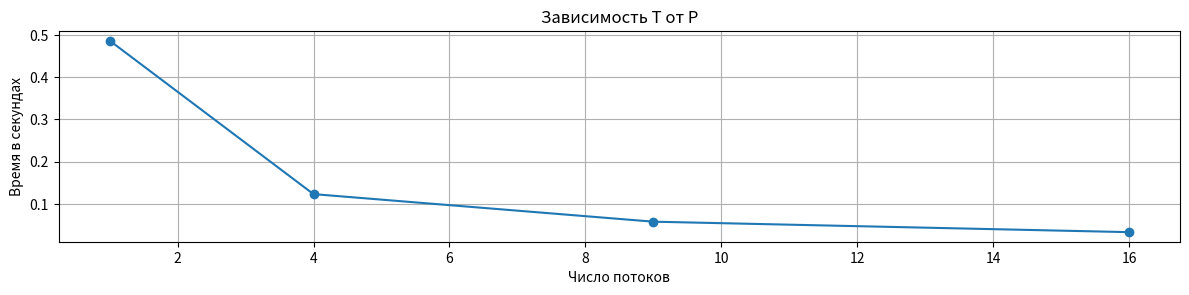

Reproduce this figure in Python.
import matplotlib.pyplot as plt

P_values = [1, 4, 9, 16]
T_P = [0.486082, 0.123223, 0.0580717, 0.0333451]  # время выполнения для каждого P при фиксированном N
#S_P = [T_P[0] / t for t in T_P]    # ускорение при фиксированном N
#E_P = [s / p for s, p in zip(S_P, P_values)]  # эффективность

# Построение графиков для T(P), S(P), E(P)
plt.figure(figsize=(12, 8))

plt.subplot(3, 1, 1)
plt.plot(P_values, T_P, marker='o', label="T(P)")
plt.xlabel("Число потоков")
plt.ylabel("Время в секундах")
plt.title("Зависимость Т от P")
plt.grid(True)

#plt.subplot(3, 1, 2)
#plt.plot(P_values, S_P, marker='o', color="green", label="S(P)")
#plt.xlabel("Число потоков")
#plt.ylabel("Ускорение")
#plt.title("Зависимость S от P")
#plt.grid(True)

#plt.subplot(3, 1, 3)
#plt.plot(P_values, E_P, marker='o', color="red", label="E(P)")
#plt.xlabel("Число потоков")
#plt.ylabel("Эффективность распараллеливания")
#plt.title("Зависимость E от P")
#plt.grid(True)

plt.tight_layout()
plt.show()
